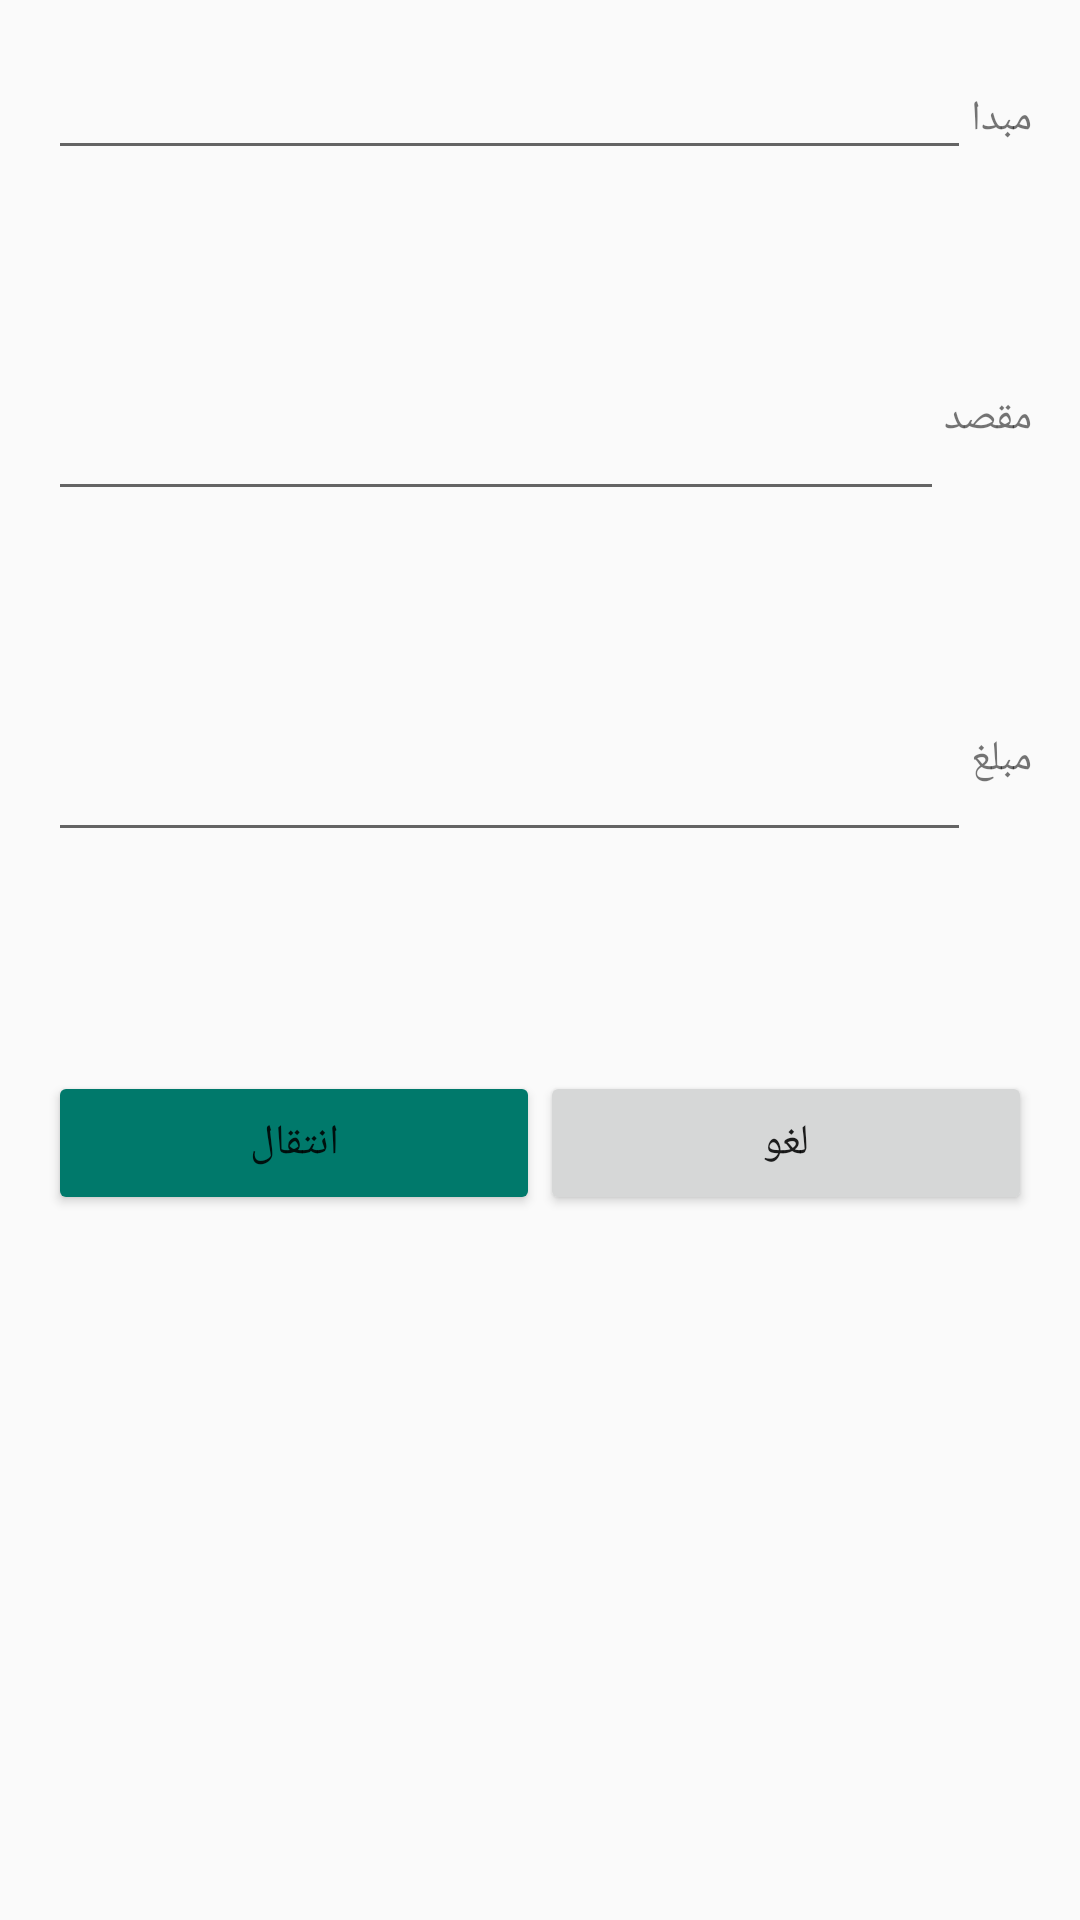

The Android layout XML behind this screen, and the referenced resources:
<!-- AndroidManifest.xml: application theme AppTheme -->
<!-- res/layout/transfer_dialog.xml -->
<?xml version="1.0" encoding="utf-8"?>
<RelativeLayout xmlns:android="http://schemas.android.com/apk/res/android"
    xmlns:tools="http://schemas.android.com/tools"
    android:layout_width="300dp"
    android:layout_height="300dp"
    android:layout_gravity="center"
    android:gravity="center"
    android:paddingBottom="16dp"
    android:paddingLeft="16dp"
    android:paddingRight="16dp"
    android:paddingTop="16dp">


    <LinearLayout
        android:layout_width="fill_parent"
        android:layout_height="fill_parent"
        android:layout_alignParentTop="true"
        android:layout_centerHorizontal="true"
        android:orientation="vertical"
        android:weightSum="6">


        <LinearLayout
            android:layout_width="match_parent"
            android:layout_height="wrap_content"
            android:layout_weight="1"

            android:orientation="horizontal">

            <AutoCompleteTextView
                android:id="@+id/tranFrom"
                android:layout_width="wrap_content"
                android:layout_height="wrap_content"
                android:inputType="numberDecimal"
                android:layout_weight="0.50" />

            <TextView
                android:layout_width="wrap_content"
                android:layout_height="wrap_content"
                android:text="مبدا" />


        </LinearLayout>

        <LinearLayout
            android:layout_width="fill_parent"
            android:layout_height="wrap_content"
            android:layout_weight="1"
            android:orientation="horizontal">


            <EditText
                android:id="@+id/tranTo"
                android:layout_width="wrap_content"
                android:layout_height="wrap_content"
                android:layout_gravity="center_horizontal"
                android:inputType="numberDecimal"
                android:layout_weight="0.50" />

            <TextView
                android:layout_width="wrap_content"
                android:layout_height="wrap_content"
                android:text="مقصد"/>


        </LinearLayout>

        <LinearLayout
            android:layout_width="fill_parent"
            android:layout_height="wrap_content"
            android:layout_weight="1"
            android:orientation="horizontal">


            <EditText
                android:id="@+id/amount"
                android:layout_width="wrap_content"
                android:layout_height="wrap_content"
                android:layout_gravity="center_horizontal"
                android:inputType="numberDecimal"
                android:layout_weight="0.50" />

            <TextView
                android:layout_width="wrap_content"
                android:layout_height="wrap_content"
                android:text="مبلغ"/>


        </LinearLayout>


        <LinearLayout
            android:layout_width="fill_parent"
            android:layout_height="wrap_content"
            android:layout_gravity="center"
            android:orientation="horizontal">

            <Button
                android:id="@+id/okBTN"
                android:layout_width="0dp"
                android:layout_height="wrap_content"
                android:layout_weight="1"
                android:backgroundTint="#00796B"
                android:text="انتقال" />

            <Button
                android:id="@+id/canBTN"
                android:layout_width="0dp"
                android:layout_height="wrap_content"
                android:layout_weight="1"
                android:text="لغو" />
        </LinearLayout>
    </LinearLayout>
</RelativeLayout>
<!-- resources referenced by this layout -->
<resources>
  <style name="AppTheme" parent="android:Theme.Material.Light.DarkActionBar">
          <item name="android:colorPrimary">#2979FF</item>
          <item name="android:colorPrimaryDark">#0D47A1</item>
          <item name="android:colorAccent">#2979FF</item>
          <item name="android:typeface">serif</item>
      </style>
</resources>
